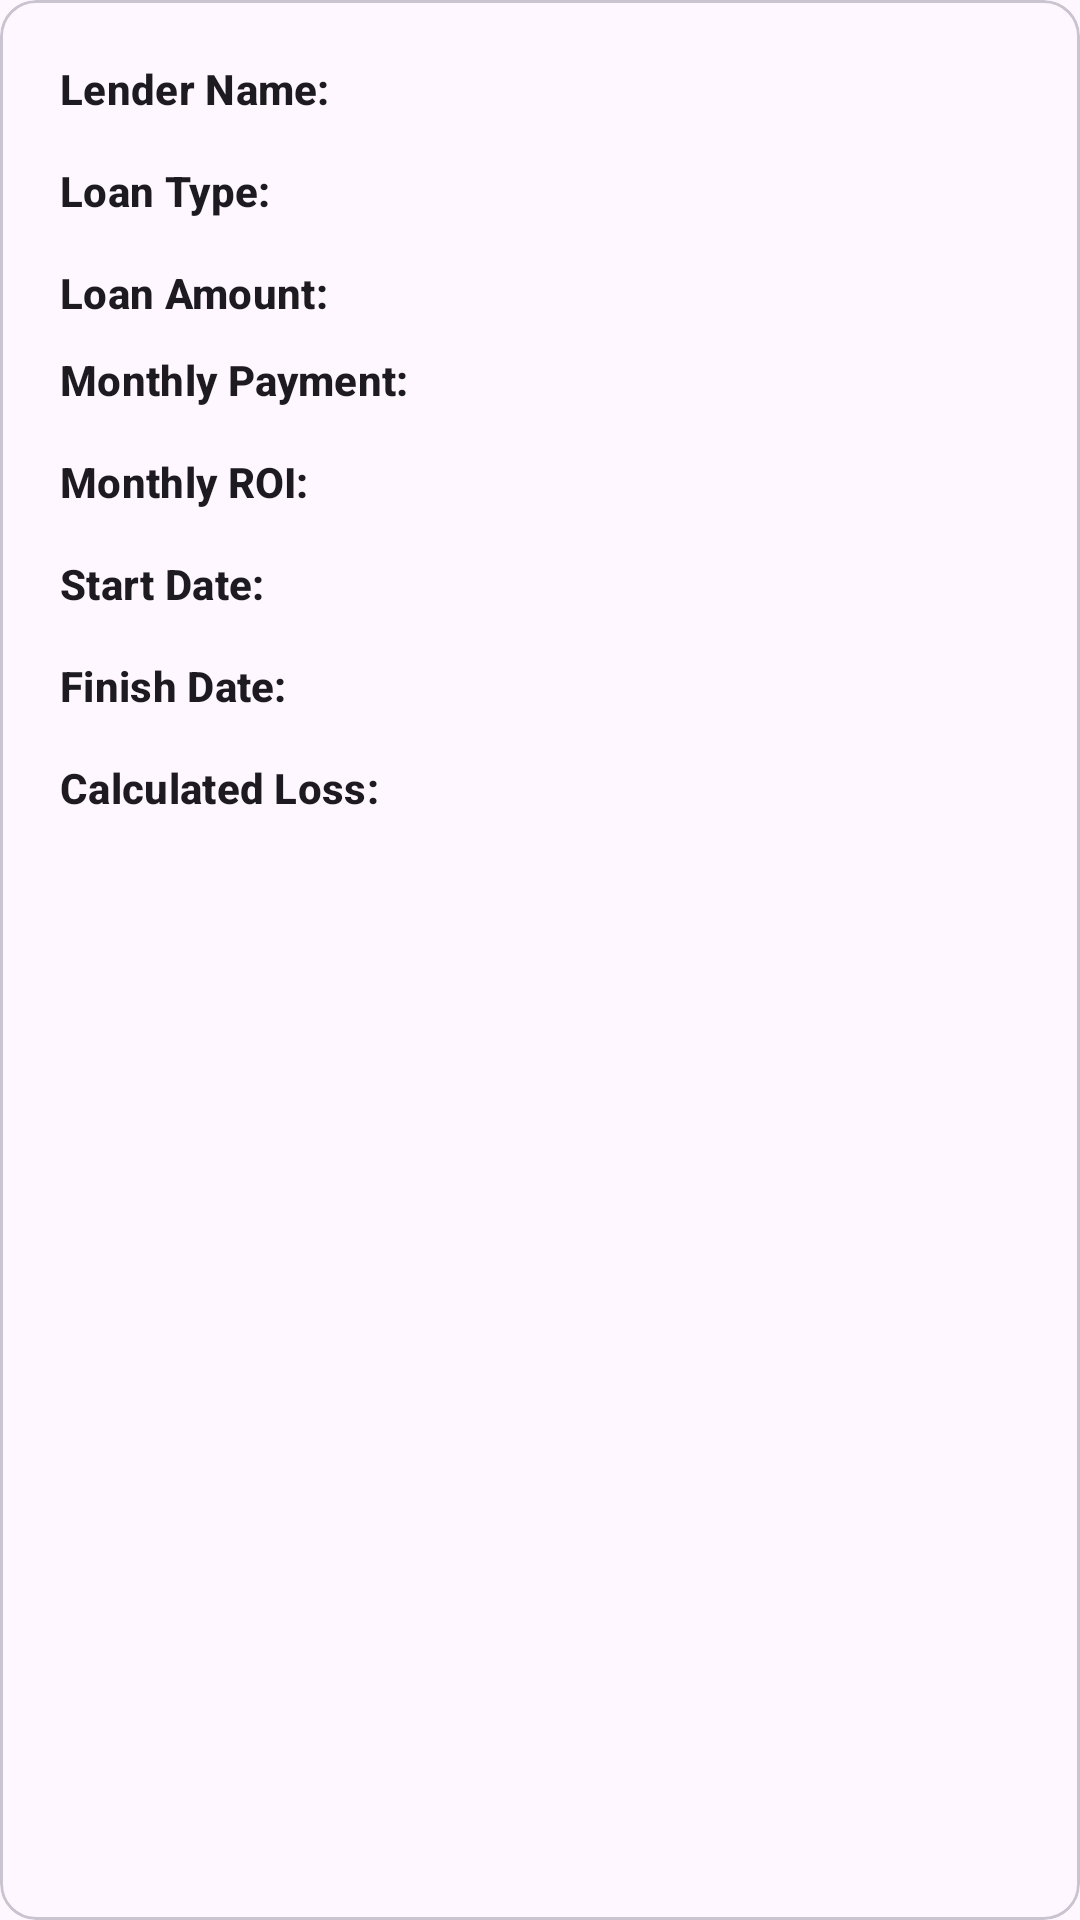

Write the Android layout XML for this screen, with the resource values it uses.
<!-- AndroidManifest.xml: application theme Theme.PocketBank -->
<!-- res/layout/loan_adapter_layout.xml -->
<?xml version="1.0" encoding="utf-8"?>
<com.google.android.material.card.MaterialCardView
    xmlns:android="http://schemas.android.com/apk/res/android"
    android:layout_width="match_parent"
    android:layout_height="wrap_content"
    xmlns:app="http://schemas.android.com/apk/res-auto">

    <androidx.constraintlayout.widget.ConstraintLayout
        android:layout_width="match_parent"
        android:layout_height="wrap_content">

        <com.google.android.material.textview.MaterialTextView
            android:id="@+id/lenderName"
            android:layout_width="wrap_content"
            android:layout_height="wrap_content"
            app:layout_constraintLeft_toLeftOf="parent"
            app:layout_constraintTop_toTopOf="parent"
            android:layout_marginStart="20dp"
            android:layout_marginTop="20dp"
            android:text="@string/lenderName"
            android:textAppearance="@style/TextAppearance.Material3.TitleSmall"
            android:textStyle="bold"/>

        <com.google.android.material.textview.MaterialTextView
            android:id="@+id/dataForLenderName"
            android:layout_width="0dp"
            android:layout_height="wrap_content"
            app:layout_constraintLeft_toRightOf="@id/lenderName"
            app:layout_constraintTop_toTopOf="@id/lenderName"
            app:layout_constraintRight_toRightOf="parent"
            app:layout_constraintBottom_toBottomOf="@id/lenderName"
            android:layout_marginStart="5dp"
            android:layout_marginEnd="10dp"/>

        <com.google.android.material.textview.MaterialTextView
            android:id="@+id/loanType"
            android:layout_width="wrap_content"
            android:layout_height="wrap_content"
            app:layout_constraintLeft_toLeftOf="@id/lenderName"
            app:layout_constraintTop_toBottomOf="@id/lenderName"
            android:layout_marginTop="15dp"
            android:text="@string/loanType"
            android:textAppearance="@style/TextAppearance.Material3.TitleSmall"
            android:textStyle="bold"/>

        <com.google.android.material.textview.MaterialTextView
            android:id="@+id/dataForLoanType"
            android:layout_width="0dp"
            android:layout_height="wrap_content"
            app:layout_constraintLeft_toRightOf="@id/loanType"
            app:layout_constraintTop_toTopOf="@id/loanType"
            app:layout_constraintRight_toRightOf="parent"
            app:layout_constraintBottom_toBottomOf="@id/loanType"
            android:layout_marginStart="5dp"
            android:layout_marginEnd="10dp"/>

        <com.google.android.material.textview.MaterialTextView
            android:id="@+id/loanAmount"
            android:layout_width="wrap_content"
            android:layout_height="wrap_content"
            app:layout_constraintLeft_toLeftOf="@id/loanType"
            app:layout_constraintTop_toBottomOf="@id/loanType"
            android:text="@string/loanAmount"
            android:layout_marginTop="15dp"
            android:textAppearance="@style/TextAppearance.Material3.TitleSmall"
            android:textStyle="bold"/>

        <com.google.android.material.textview.MaterialTextView
            android:id="@+id/dataForLoanAmount"
            android:layout_width="0dp"
            android:layout_height="wrap_content"
            app:layout_constraintLeft_toRightOf="@id/loanAmount"
            app:layout_constraintTop_toTopOf="@id/loanAmount"
            app:layout_constraintRight_toRightOf="parent"
            app:layout_constraintBottom_toBottomOf="@id/loanAmount"
            android:layout_marginStart="5dp"
            android:layout_marginEnd="10dp"/>

        <com.google.android.material.textview.MaterialTextView
            android:id="@+id/monthlyPayment"
            android:layout_width="wrap_content"
            android:layout_height="wrap_content"
            app:layout_constraintLeft_toLeftOf="@id/loanAmount"
            app:layout_constraintTop_toBottomOf="@id/loanAmount"
            android:text="@string/monthlyPayment"
            android:layout_marginTop="10dp"
            android:textAppearance="@style/TextAppearance.Material3.TitleSmall"
            android:textStyle="bold"/>

        <com.google.android.material.textview.MaterialTextView
            android:id="@+id/dataForMonthlyPayment"
            android:layout_width="0dp"
            android:layout_height="wrap_content"
            app:layout_constraintLeft_toRightOf="@id/monthlyPayment"
            app:layout_constraintTop_toTopOf="@id/monthlyPayment"
            app:layout_constraintRight_toRightOf="parent"
            app:layout_constraintBottom_toBottomOf="@id/monthlyPayment"
            android:layout_marginStart="5dp"
            android:layout_marginEnd="10dp"/>

        <com.google.android.material.textview.MaterialTextView
            android:id="@+id/monthlyROI"
            android:layout_width="wrap_content"
            android:layout_height="wrap_content"
            app:layout_constraintLeft_toLeftOf="@id/monthlyPayment"
            app:layout_constraintTop_toBottomOf="@id/monthlyPayment"
            android:text="@string/monthlyROI"
            android:layout_marginTop="15dp"
            android:textAppearance="@style/TextAppearance.Material3.TitleSmall"
            android:textStyle="bold"/>

        <com.google.android.material.textview.MaterialTextView
            android:id="@+id/dataForMonthlyROI"
            android:layout_width="0dp"
            android:layout_height="wrap_content"
            app:layout_constraintLeft_toRightOf="@id/monthlyROI"
            app:layout_constraintTop_toTopOf="@id/monthlyROI"
            app:layout_constraintRight_toRightOf="parent"
            app:layout_constraintBottom_toBottomOf="@id/monthlyROI"
            android:layout_marginStart="5dp"
            android:layout_marginEnd="10dp"/>

        <com.google.android.material.textview.MaterialTextView
            android:id="@+id/startDate"
            android:layout_width="wrap_content"
            android:layout_height="wrap_content"
            app:layout_constraintLeft_toLeftOf="@id/monthlyROI"
            app:layout_constraintTop_toBottomOf="@id/monthlyROI"
            android:text="@string/investmentStartDateColon"
            android:layout_marginTop="15dp"
            android:textAppearance="@style/TextAppearance.Material3.TitleSmall"
            android:textStyle="bold"/>

        <com.google.android.material.textview.MaterialTextView
            android:id="@+id/dataForStartDate"
            android:layout_width="0dp"
            android:layout_height="wrap_content"
            app:layout_constraintLeft_toRightOf="@id/startDate"
            app:layout_constraintTop_toTopOf="@id/startDate"
            app:layout_constraintRight_toRightOf="parent"
            app:layout_constraintBottom_toBottomOf="@id/startDate"
            android:layout_marginStart="5dp"
            android:layout_marginEnd="10dp"/>

        <com.google.android.material.textview.MaterialTextView
            android:id="@+id/finishDate"
            android:layout_width="wrap_content"
            android:layout_height="wrap_content"
            app:layout_constraintLeft_toLeftOf="@id/startDate"
            app:layout_constraintTop_toBottomOf="@id/startDate"
            android:text="@string/finishDate"
            android:layout_marginTop="15dp"
            android:textAppearance="@style/TextAppearance.Material3.TitleSmall"
            android:textStyle="bold"/>

        <com.google.android.material.textview.MaterialTextView
            android:id="@+id/dataForFinishDate"
            android:layout_width="0dp"
            android:layout_height="wrap_content"
            app:layout_constraintLeft_toRightOf="@id/finishDate"
            app:layout_constraintTop_toTopOf="@id/finishDate"
            app:layout_constraintRight_toRightOf="parent"
            app:layout_constraintBottom_toBottomOf="@id/finishDate"
            android:layout_marginStart="5dp"
            android:layout_marginEnd="10dp"/>

        <com.google.android.material.textview.MaterialTextView
            android:id="@+id/calculatedLoss"
            android:layout_width="wrap_content"
            android:layout_height="wrap_content"
            app:layout_constraintLeft_toLeftOf="@id/finishDate"
            app:layout_constraintTop_toBottomOf="@id/finishDate"
            app:layout_constraintBottom_toBottomOf="parent"
            android:text="@string/calculatedLoss"
            android:layout_marginTop="15dp"
            android:layout_marginBottom="20dp"
            android:textAppearance="@style/TextAppearance.Material3.TitleSmall"
            android:textStyle="bold"/>

        <com.google.android.material.textview.MaterialTextView
            android:id="@+id/dataForCalculatedLoss"
            android:layout_width="0dp"
            android:layout_height="wrap_content"
            app:layout_constraintLeft_toRightOf="@id/calculatedLoss"
            app:layout_constraintTop_toTopOf="@id/calculatedLoss"
            app:layout_constraintRight_toRightOf="parent"
            app:layout_constraintBottom_toBottomOf="@id/calculatedLoss"
            android:layout_marginStart="5dp"
            android:layout_marginEnd="10dp"/>

    </androidx.constraintlayout.widget.ConstraintLayout>

</com.google.android.material.card.MaterialCardView>
<!-- resources referenced by this layout -->
<resources>
  <string name="calculatedLoss">Calculated Loss:</string>
  <string name="finishDate">Finish Date:</string>
  <string name="investmentStartDateColon">Start Date:</string>
  <string name="lenderName">Lender Name:</string>
  <string name="loanAmount">Loan Amount:</string>
  <string name="loanType">Loan Type:</string>
  <string name="monthlyPayment">Monthly Payment:</string>
  <string name="monthlyROI">Monthly ROI:</string>
  <style name="Theme.PocketBank" parent="Theme.Material3.Light.NoActionBar">
  
          
  
          <item name="colorPrimary">@color/aubergine</item>
  
          <item name="colorError">@color/Red</item>
  
          <item name="android:colorControlHighlight">@color/lightestAubergine</item>
  
          <item name="elevationOverlayEnabled">false</item>
  
          <item name="toolbarStyle">@style/Widget.App.Toolbar</item>
  
          <item name="bottomNavigationStyle">@style/Widget.App.BottomNavigationView</item>
  
          <item name="materialButtonStyle">@style/Widget.App.Button</item>
  
          <item name="textInputStyle">@style/customTextInputLayoutStyle</item>
  
          <item name="materialAlertDialogTheme">@style/ThemeOverlay.App.MaterialAlertDialog</item>
  
          
  
      </style>
  <color name="aubergine">#4A154B</color>
  <color name="Red">#D50000</color>
  <color name="lightestAubergine">#E0BBE1</color>
  <style name="Widget.App.Toolbar" parent="Widget.Material3.Toolbar.Surface">
  
          <item name="materialThemeOverlay">@style/ThemeOverlay.App.Toolbar</item>
          <item name="titleTextAppearance">@style/TextAppearance.App.TitleLarge</item>
  
      </style>
  <style name="Widget.App.BottomNavigationView" parent="Widget.Material3.BottomNavigationView">
  
          <item name="materialThemeOverlay">@style/ThemeOverlay.App.BottomNavigationView</item>
  
      </style>
  <style name="Widget.App.Button" parent="Widget.Material3.Button">
  
          
      </style>
  <style name="customTextInputLayoutStyle" parent="Base.Widget.MaterialComponents.TextInputLayout">
  
          <item name="hintTextColor">@color/aubergine</item>
  
          <item name="errorTextAppearance">@style/customErrorTextAppearance</item>
  
          <item name="boxBackgroundMode">none</item>
  
          <item name="android:textColorHint">@color/steelGray</item>
  
          <item name="materialThemeOverlay">@style/customThemeOverlay</item>
  
      </style>
  <style name="ThemeOverlay.App.MaterialAlertDialog" parent="ThemeOverlay.Material3.MaterialAlertDialog">
  
          <item name="colorSurface">@color/white</item>
  
      </style>
  <style name="ThemeOverlay.App.Toolbar" parent="">
  
          <item name="colorSurface">@color/aubergine</item>
          <item name="colorOnSurface">@color/white</item>
  
      </style>
  <style name="TextAppearance.App.TitleLarge" parent="TextAppearance.Material3.TitleLarge">
  
          <item name="fontFamily">serif</item>
  
          <item name="android:fontFamily">serif</item>
  
      </style>
  <style name="ThemeOverlay.App.BottomNavigationView" parent="">
  
          <item name="colorSurface">@color/ghostWhite</item>
          <item name="colorOnSurfaceVariant">@color/darkGrey </item>
          <item name="colorOnSecondaryContainer">@color/aubergine </item>
          <item name="colorOnSurface">@color/aubergine</item>
          <item name="colorSecondaryContainer">@color/white</item>
  
      </style>
  <style name="customErrorTextAppearance" parent="TextAppearance.Design.Error">
  
          <item name="fontFamily">sans-serif-medium</item>
  
      </style>
  <color name="steelGray">#71797E</color>
  <style name="customThemeOverlay">
  
          <item name="editTextStyle">@style/customEditTextStyle</item>
  
          <item name="colorSecondary">@color/darkGrey</item>
  
      </style>
  <color name="white">#ffffff</color>
  <color name="ghostWhite">#f8f8ff</color>
  <color name="darkGrey">#686868</color>
  <style name="customEditTextStyle" parent="Widget.Design.TextInputEditText">
  
          <item name="android:textAppearance">@style/TextAppearance.Material3.BodyLarge</item>
          
      </style>
</resources>
